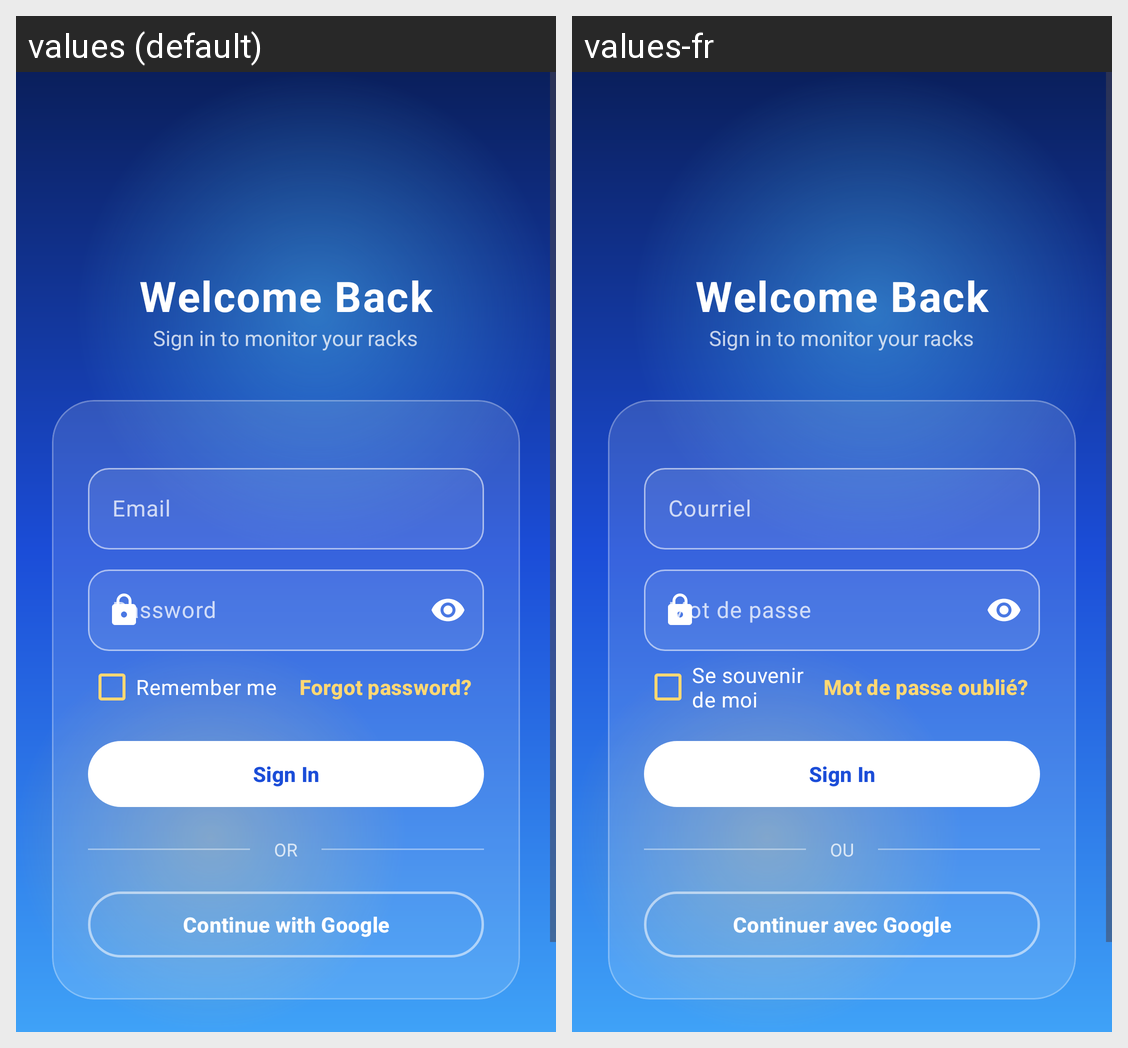

This grid shows one Android layout under two languages. Give, for every string resource on the screen, its name, the default text and each shown locale's text.
Android screen res/layout/activity_login.xml rendered under 2 locales, left to right: values (default), values-fr. Device: Nexus 5 (rendered at 1080×1920; each locale shown at half size, 540×960, under a caption strip naming it); theme Theme.SentryRack.
Strings drawn on this screen, with the default value and each locale's value (text and hints the layout hard-codes, and strings that could not be matched under every locale, appear in the picture but are not listed):

login_email_hint
  values: Email
  values-fr: Courriel

login_password_hint
  values: Password
  values-fr: Mot de passe

login_remember_me
  values: Remember me
  values-fr: Se souvenir de moi

login_forgot_password
  values: Forgot password?
  values-fr: Mot de passe oublié?

login_or
  values: OR
  values-fr: OU

login_google
  values: Continue with Google
  values-fr: Continuer avec Google
